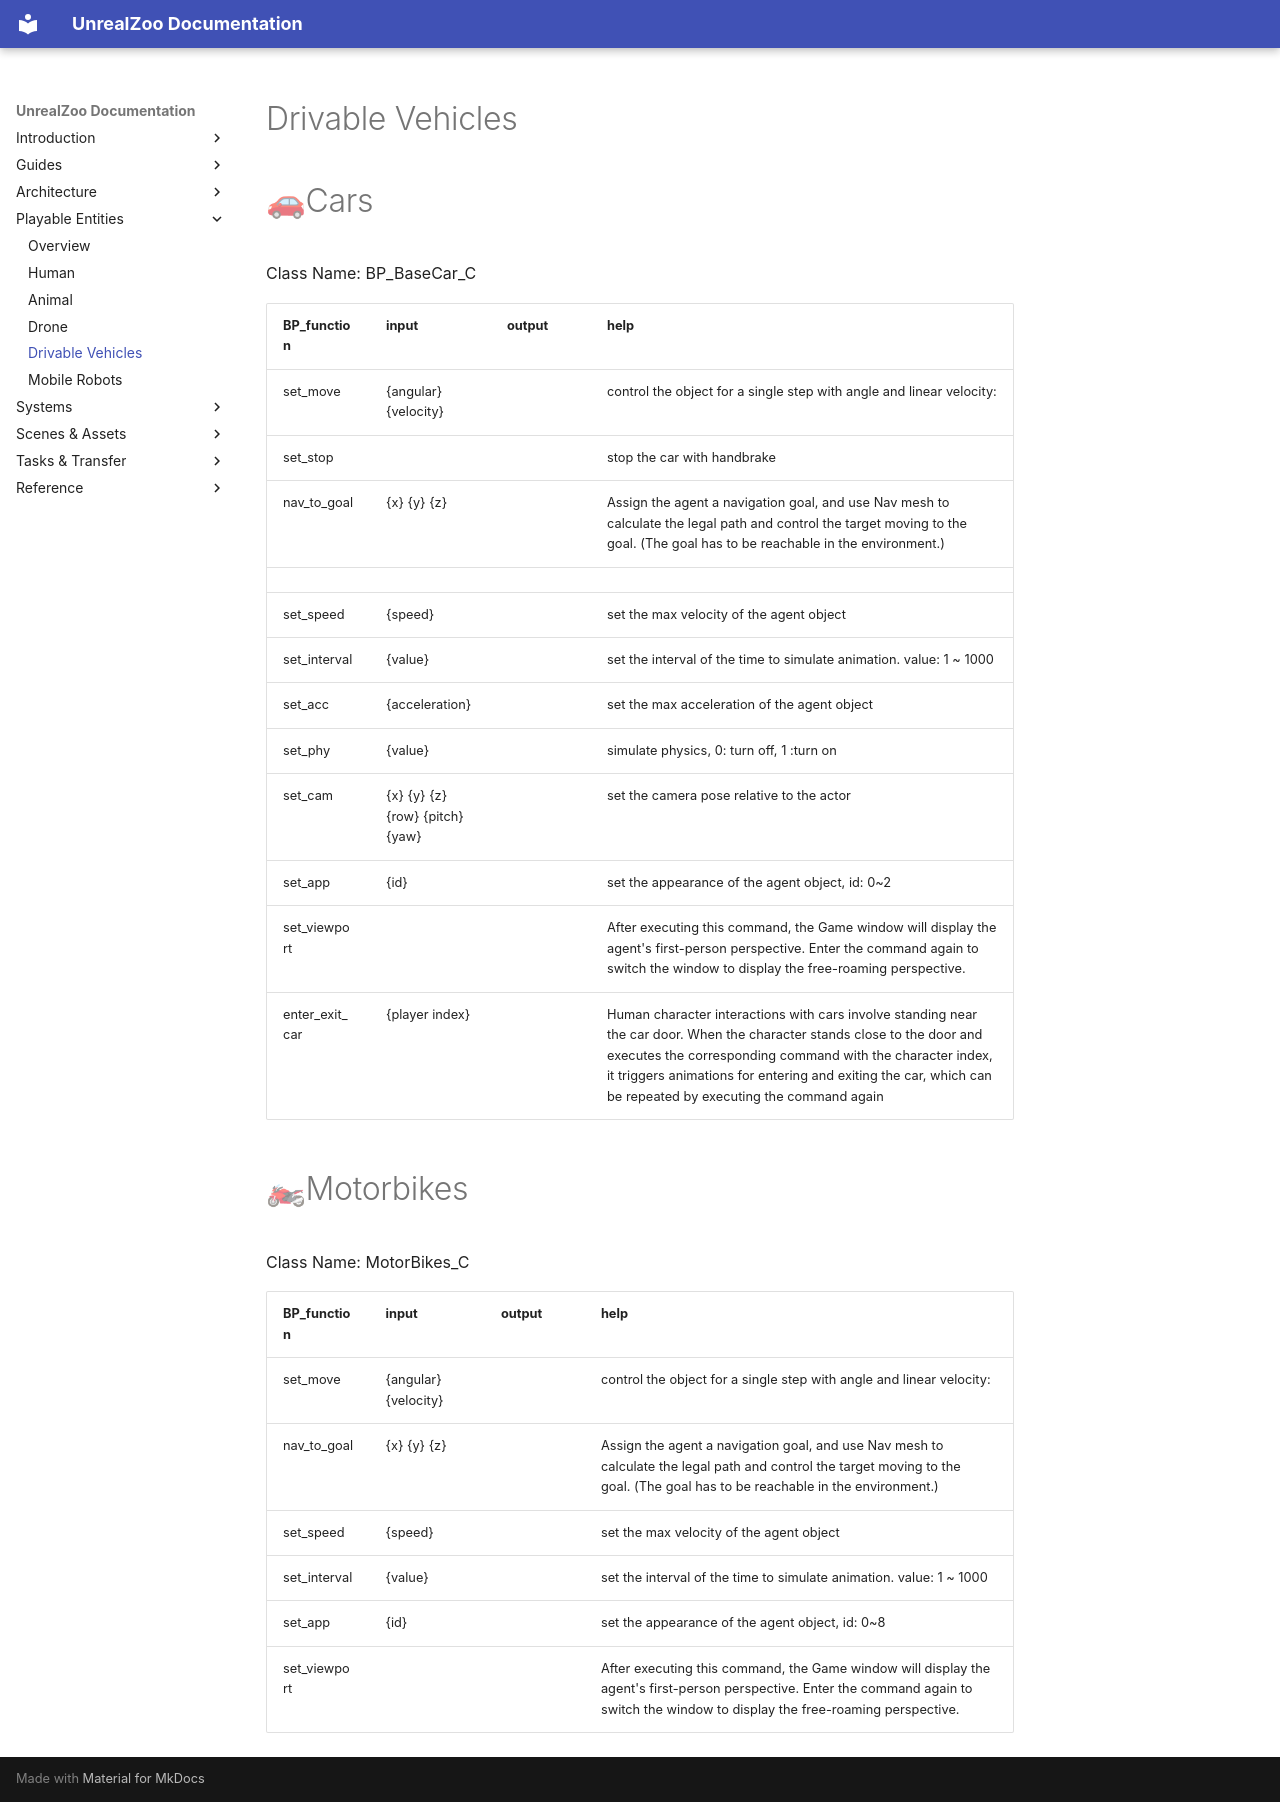

repository: UnrealZoo/unrealzoo-docs · page: drivable-vehicles/index.html · generator: mkdocs

# Drivable Vehicles


# 🚗Cars

Class Name: BP_BaseCar_C

| BP_function | input  | output  | help |
| --- | --- | --- | --- |
| set_move | {angular} {velocity} |  | control the object for a single step with angle and linear velocity: |
| set_stop |  |  | stop the car with handbrake |
| nav_to_goal | {x} {y} {z} |  | Assign the agent a navigation goal, and use Nav mesh to calculate the legal path and control the target moving to the goal. (The goal has to be reachable in the environment.) |
|  |  |  |  |
| set_speed | {speed} |  | set the max velocity of the agent object |
| set_interval | {value} |  | set the interval of the time to simulate animation. value: 1 ~ 1000 |
| set_acc | {acceleration} |  | set the max acceleration of the agent object |
| set_phy  | {value} |  | simulate physics, 0: turn off, 1 :turn on |
| set_cam  | {x} {y} {z} {row} {pitch} {yaw}  |  | set the camera pose relative to the actor |
| set_app  | {id} |  | set the appearance of the agent object, id: 0~2 |
| set_viewport |  |  | After executing this command, the Game window will display the agent's first-person perspective. Enter the command again to switch the window to display the free-roaming perspective. |
| enter_exit_car | {player index} |  | Human character interactions with cars involve standing near the car door. When the character stands close to the door and executes the corresponding command with the character index, it triggers animations for entering and exiting the car, which can be repeated by executing the command again |



# 🏍Motorbikes

Class Name: MotorBikes_C

| BP_function | input  | output  | help |
| --- | --- | --- | --- |
| set_move | {angular} {velocity} |  | control the object for a single step with angle and linear velocity: |
| nav_to_goal | {x} {y} {z} |  | Assign the agent a navigation goal, and use Nav mesh to calculate the legal path and control the target moving to the goal. (The goal has to be reachable in the environment.) |
| set_speed | {speed} |  | set the max velocity of the agent object |
| set_interval | {value} |  | set the interval of the time to simulate animation. value: 1 ~ 1000 |
| set_app  | {id} |  | set the appearance of the agent object, id: 0~8 |
| set_viewport |  |  | After executing this command, the Game window will display the agent's first-person perspective. Enter the command again to switch the window to display the free-roaming perspective. |
